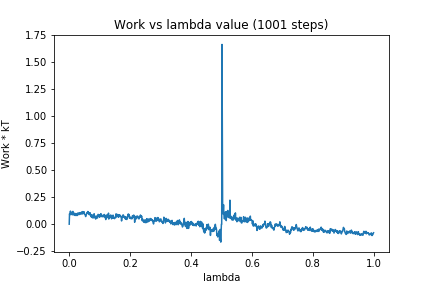

Source data for this figure (header and first rows):
0, 0.0
1, 0.09642
2, 0.08542
3, 0.1077
4, 0.1209
5, 0.104
6, 0.1096
7, 0.1085
8, 0.09651
9, 0.09668
10, 0.08618
11, 0.1094
12, 0.1183
13, 0.1036
14, 0.1067
15, 0.08963
16, 0.0927
17, 0.08139
18, 0.1001
19, 0.09941
20, 0.09387
21, 0.09527
22, 0.07991
23, 0.09481
24, 0.09711
25, 0.09823
26, 0.08027
27, 0.08724
28, 0.1019
29, 0.08671
30, 0.102
31, 0.09919
32, 0.1
33, 0.08952
34, 0.1041
35, 0.09087
36, 0.1076
37, 0.1014
38, 0.1053
39, 0.09781
40, 0.09512
41, 0.1122
42, 0.1125
43, 0.09607
44, 0.1164
45, 0.09749
46, 0.1159
47, 0.1027
48, 0.1018
49, 0.1147
50, 0.09264
51, 0.09205
52, 0.08856
53, 0.08119
54, 0.07041
55, 0.08037
56, 0.09049
57, 0.09148
58, 0.1073
59, 0.1047
60, 0.1073
... 940 more rows
